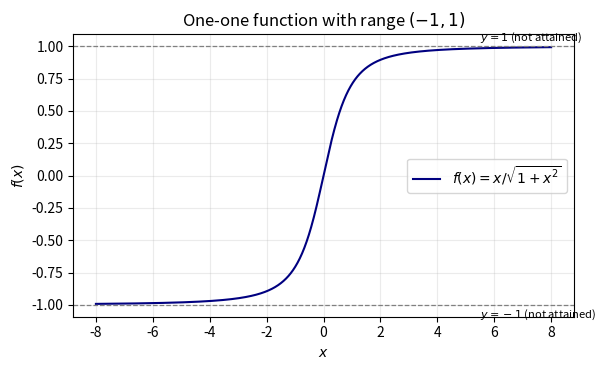

The script that saved this image: (Note: this script raises an exception after producing the figure.)
import numpy as np
import matplotlib.pyplot as plt

x = np.linspace(-8, 8, 1200)
f = x / np.sqrt(1 + x**2)
fig, ax = plt.subplots(figsize=(6.2, 3.8))
ax.plot(x, f, color="navy", label=r"$f(x)=x/\sqrt{1+x^2}$")
ax.axhline(1, color="gray", ls="--", lw=0.9)
ax.axhline(-1, color="gray", ls="--", lw=0.9)
ax.text(5.5, 1.04, "$y=1$ (not attained)", fontsize=8)
ax.text(5.5, -1.10, "$y=-1$ (not attained)", fontsize=8)
ax.set(xlabel="$x$", ylabel="$f(x)$", title="One-one function with range $(-1,1)$")
ax.grid(alpha=0.25)
ax.legend()
fig.tight_layout()
fig.savefig("figs/3.1.32.png", dpi=220)
